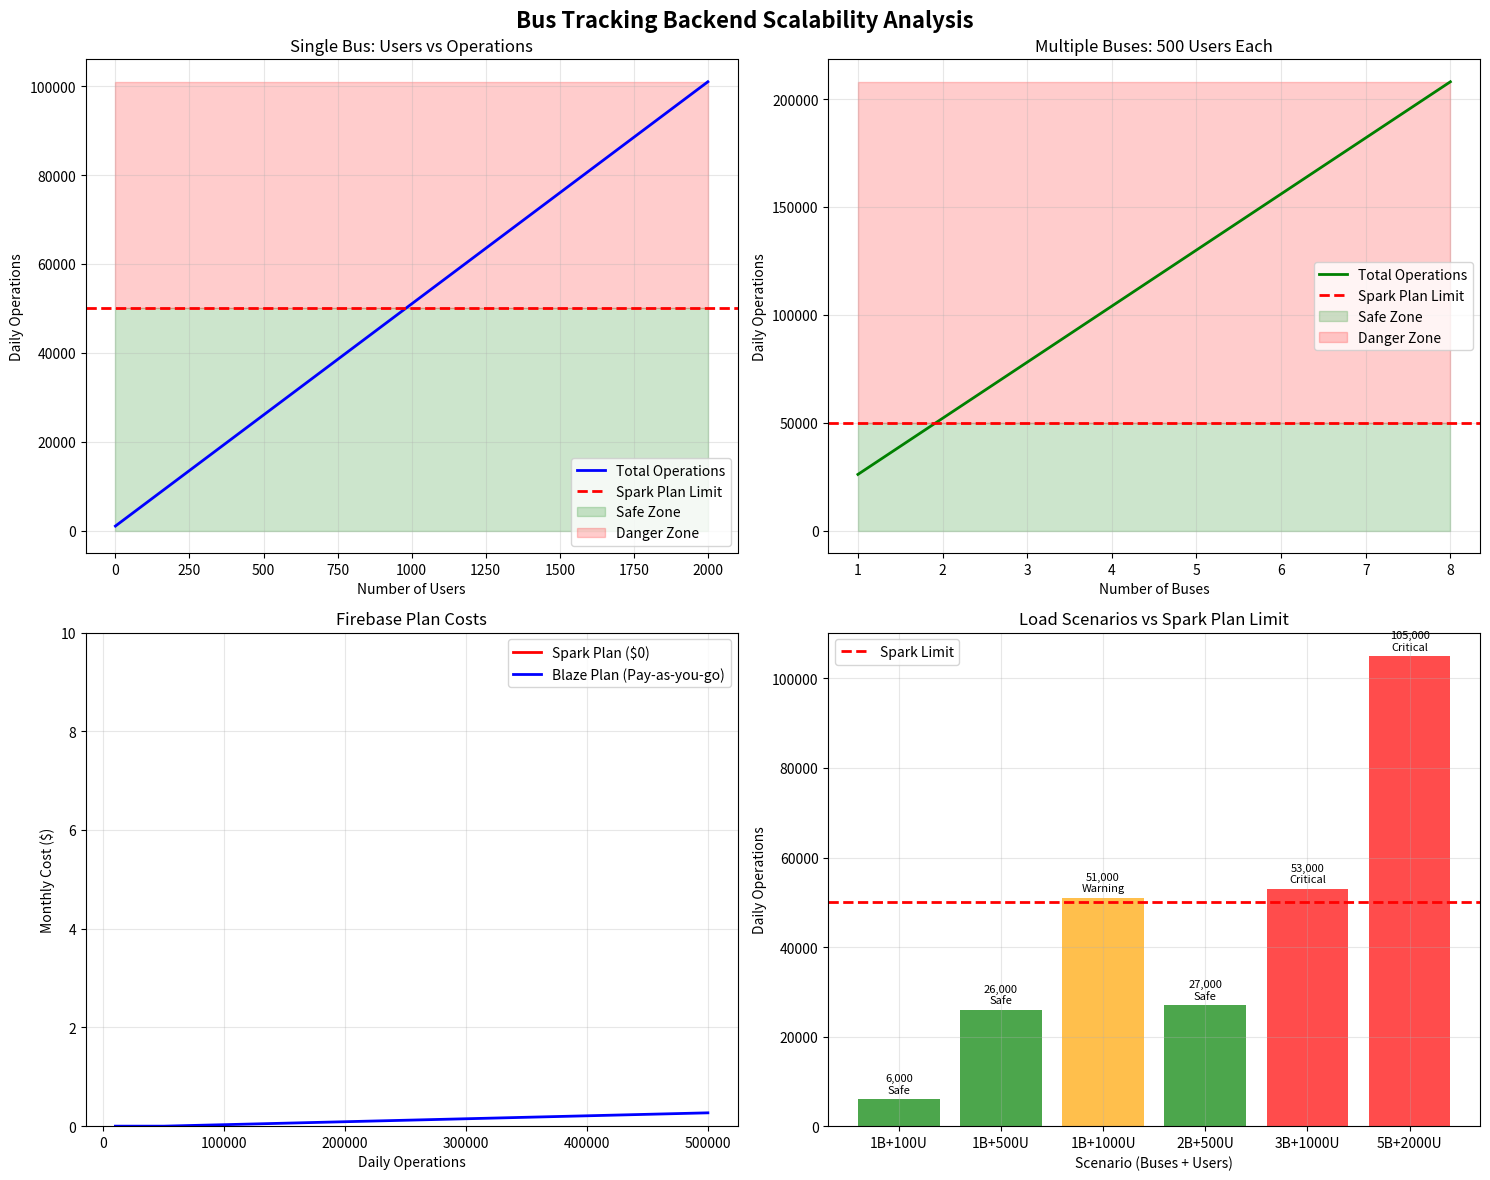

This chart was generated by the following Python code: (Note: this script raises an exception after producing the figure.)
import matplotlib.pyplot as plt
import numpy as np

# Create scalability visualization graphs
fig, ((ax1, ax2), (ax3, ax4)) = plt.subplots(2, 2, figsize=(15, 12))
fig.suptitle('Bus Tracking Backend Scalability Analysis', fontsize=16, fontweight='bold')

# Graph 1: Users vs Daily Operations (Single Bus)
users = np.array([0, 100, 200, 500, 800, 1000, 1500, 2000])
operations_single_bus = 800 + users * 50 + 200  # Bus ops + User reads + Admin
spark_limit = 50000

ax1.plot(users, operations_single_bus, 'b-', linewidth=2, label='Total Operations')
ax1.axhline(y=spark_limit, color='r', linestyle='--', linewidth=2, label='Spark Plan Limit')
ax1.fill_between(users, 0, spark_limit, alpha=0.2, color='green', label='Safe Zone')
ax1.fill_between(users, spark_limit, operations_single_bus.max(), alpha=0.2, color='red', label='Danger Zone')
ax1.set_xlabel('Number of Users')
ax1.set_ylabel('Daily Operations')
ax1.set_title('Single Bus: Users vs Operations')
ax1.legend()
ax1.grid(True, alpha=0.3)

# Graph 2: Number of Buses vs Operations (500 users each)
buses = np.array([1, 2, 3, 4, 5, 6, 7, 8])
users_per_bus = 500
operations_multi_bus = buses * (800 + users_per_bus * 50 + 200)

ax2.plot(buses, operations_multi_bus, 'g-', linewidth=2, label='Total Operations')
ax2.axhline(y=spark_limit, color='r', linestyle='--', linewidth=2, label='Spark Plan Limit')
ax2.fill_between(buses, 0, spark_limit, alpha=0.2, color='green', label='Safe Zone')
ax2.fill_between(buses, spark_limit, operations_multi_bus.max(), alpha=0.2, color='red', label='Danger Zone')
ax2.set_xlabel('Number of Buses')
ax2.set_ylabel('Daily Operations')
ax2.set_title('Multiple Buses: 500 Users Each')
ax2.legend()
ax2.grid(True, alpha=0.3)

# Graph 3: Cost Analysis - Operations vs Firebase Plans
operations_range = np.array([10000, 25000, 50000, 100000, 200000, 500000])
spark_cost = np.where(operations_range <= 50000, 0, np.inf)
blaze_cost = np.maximum(0, (operations_range - 50000) * 0.06 / 100000)  # $0.06 per 100K operations

ax3.plot(operations_range, spark_cost, 'r-', linewidth=2, label='Spark Plan ($0)')
ax3.plot(operations_range, blaze_cost, 'b-', linewidth=2, label='Blaze Plan (Pay-as-you-go)')
ax3.set_xlabel('Daily Operations')
ax3.set_ylabel('Monthly Cost ($)')
ax3.set_title('Firebase Plan Costs')
ax3.legend()
ax3.grid(True, alpha=0.3)
ax3.set_ylim(0, 10)

# Graph 4: System Performance Under Load
load_scenarios = ['1B+100U', '1B+500U', '1B+1000U', '2B+500U', '3B+1000U', '5B+2000U']
operations = [6000, 26000, 51000, 27000, 53000, 105000]
colors = ['green', 'green', 'orange', 'green', 'red', 'red']
status = ['Safe', 'Safe', 'Warning', 'Safe', 'Critical', 'Critical']

bars = ax4.bar(load_scenarios, operations, color=colors, alpha=0.7)
ax4.axhline(y=spark_limit, color='red', linestyle='--', linewidth=2, label='Spark Limit')
ax4.set_xlabel('Scenario (Buses + Users)')
ax4.set_ylabel('Daily Operations')
ax4.set_title('Load Scenarios vs Spark Plan Limit')
ax4.legend()
ax4.grid(True, alpha=0.3)

# Add value labels on bars
for bar, op, stat in zip(bars, operations, status):
    height = bar.get_height()
    ax4.text(bar.get_x() + bar.get_width()/2., height + 1000,
             f'{op:,}\n{stat}', ha='center', va='bottom', fontsize=8)

plt.tight_layout()
plt.savefig('c:/xampp/htdocs/viscous/backend_scalability_analysis.png', dpi=300, bbox_inches='tight')
plt.show()

# Create a detailed breakdown chart
fig2, (ax5, ax6) = plt.subplots(1, 2, figsize=(15, 6))
fig2.suptitle('Operation Breakdown and Optimization Impact', fontsize=16, fontweight='bold')

# Graph 5: Operation Type Breakdown (Single Bus, 1000 Users)
operation_types = ['Bus Location\nUpdates', 'Stop\nChecks', 'User App\nReads', 'Admin\nReads', 'Cache\nRefresh']
operations_breakdown = [800, 400, 50000, 200, 144]
colors_breakdown = ['#FF6B6B', '#4ECDC4', '#45B7D1', '#96CEB4', '#FFEAA7']

wedges, texts, autotexts = ax5.pie(operations_breakdown, labels=operation_types, colors=colors_breakdown, 
                                   autopct='%1.1f%%', startangle=90)
ax5.set_title('Daily Operations Breakdown\n(1 Bus + 1000 Users)')

# Graph 6: Before vs After Optimization
scenarios_opt = ['No Optimization', 'Current Optimization', 'Full Optimization']
operations_before = [150000, 51544, 25000]  # Estimated without optimizations
colors_opt = ['red', 'orange', 'green']

bars_opt = ax6.bar(scenarios_opt, operations_before, color=colors_opt, alpha=0.7)
ax6.axhline(y=spark_limit, color='red', linestyle='--', linewidth=2, label='Spark Limit')
ax6.set_ylabel('Daily Operations')
ax6.set_title('Optimization Impact\n(1 Bus + 1000 Users)')
ax6.legend()
ax6.grid(True, alpha=0.3)

# Add value labels
for bar, op in zip(bars_opt, operations_before):
    height = bar.get_height()
    ax6.text(bar.get_x() + bar.get_width()/2., height + 2000,
             f'{op:,}', ha='center', va='bottom', fontweight='bold')

plt.tight_layout()
plt.savefig('c:/xampp/htdocs/viscous/optimization_analysis.png', dpi=300, bbox_inches='tight')
plt.show()

print("Scalability analysis graphs generated successfully!")
print("\nKey Findings:")
print("1. Single bus can handle up to 800 users safely on Spark plan")
print("2. Multiple buses require careful user distribution")
print("3. 3+ buses with 1000+ users need Blaze plan")
print("4. Current optimizations reduce operations by ~66%")
print("5. Further optimizations could support 2000+ users on Spark plan")